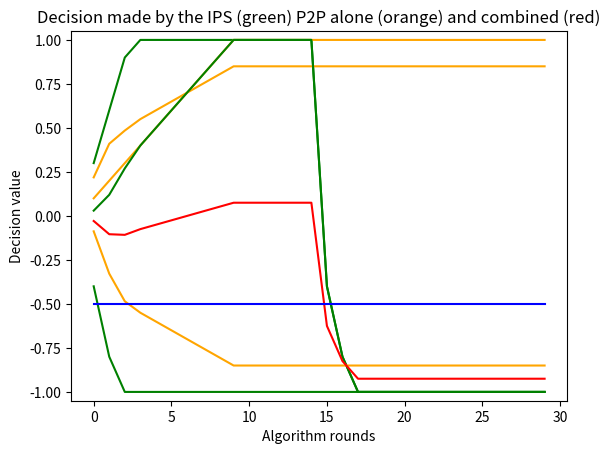

Reproduce this figure in Python.
import matplotlib.pyplot as plt

data0 = {"0": {"1.1.1.0": {"1.1.1.10": [-0.4, 0.21900000000000003, 0.3, 0.1]}},
         "1": {"1.1.1.0": {"1.1.1.10": [-0.8, 0.41000000000000003, 0.6, 0.2]}}, "2": {
        "1.1.1.0": {"1.1.1.10": [-1.0000000000000002, 0.48499999999999993, 0.8999999999999999, 0.30000000000000004]}},
         "3": {"1.1.1.0": {"1.1.1.10": [-0.9999999999999997, 0.5499999999999999, 1.0, 0.4]}},
         "4": {"1.1.1.0": {"1.1.1.10": [-1.0000000000000002, 0.6, 1.0, 0.5]}},
         "5": {"1.1.1.0": {"1.1.1.10": [-0.9999999999999997, 0.6499999999999999, 1.0, 0.6]}},
         "6": {"1.1.1.0": {"1.1.1.10": [-1.0000000000000002, 0.7000000000000001, 1.0, 0.7]}},
         "7": {"1.1.1.0": {"1.1.1.10": [-1.0000000000000002, 0.75, 1.0, 0.7999999999999999]}},
         "8": {"1.1.1.0": {"1.1.1.10": [-0.9999999999999996, 0.7999999999999999, 1.0, 0.8999999999999999]}},
         "9": {"1.1.1.0": {"1.1.1.10": [-1.0000000000000002, 0.8499999999999998, 1.0, 0.9999999999999999]}},
         "10": {"1.1.1.0": {"1.1.1.10": [-1.0000000000000002, 0.8499999999999999, 1.0, 1.0]}},
         "11": {"1.1.1.0": {"1.1.1.10": [-1.0000000000000002, 0.8499999999999999, 1.0, 1.0]}},
         "12": {"1.1.1.0": {"1.1.1.10": [-1.0000000000000002, 0.8499999999999999, 1.0, 1.0]}},
         "13": {"1.1.1.0": {"1.1.1.10": [-1.0000000000000002, 0.8499999999999999, 1.0, 1.0]}},
         "14": {"1.1.1.0": {"1.1.1.10": [-1.0000000000000002, 0.8499999999999999, 1.0, 1.0]}},
         "15": {"1.1.1.0": {"1.1.1.10": [-1.0000000000000002, 0.8499999999999999, -0.4, 1.0]}},
         "16": {"1.1.1.0": {"1.1.1.10": [-1.0000000000000002, 0.8499999999999999, -0.8, 1.0]}},
         "17": {"1.1.1.0": {"1.1.1.10": [-1.0000000000000002, 0.8499999999999999, -1.0, 1.0]}},
         "18": {"1.1.1.0": {"1.1.1.10": [-1.0000000000000002, 0.8499999999999999, -1.0, 1.0]}},
         "19": {"1.1.1.0": {"1.1.1.10": [-1.0000000000000002, 0.8499999999999999, -1.0, 1.0]}},
         "20": {"1.1.1.0": {"1.1.1.10": [-1.0000000000000002, 0.8499999999999999, -1.0, 1.0]}},
         "21": {"1.1.1.0": {"1.1.1.10": [-1.0000000000000002, 0.8499999999999999, -1.0, 1.0]}},
         "22": {"1.1.1.0": {"1.1.1.10": [-1.0000000000000002, 0.8499999999999999, -1.0, 1.0]}},
         "23": {"1.1.1.0": {"1.1.1.10": [-1.0000000000000002, 0.8499999999999999, -1.0, 1.0]}},
         "24": {"1.1.1.0": {"1.1.1.10": [-1.0000000000000002, 0.8499999999999999, -1.0, 1.0]}},
         "25": {"1.1.1.0": {"1.1.1.10": [-1.0000000000000002, 0.8499999999999999, -1.0, 1.0]}},
         "26": {"1.1.1.0": {"1.1.1.10": [-1.0000000000000002, 0.8499999999999999, -1.0, 1.0]}},
         "27": {"1.1.1.0": {"1.1.1.10": [-1.0000000000000002, 0.8499999999999999, -1.0, 1.0]}},
         "28": {"1.1.1.0": {"1.1.1.10": [-1.0000000000000002, 0.8499999999999999, -1.0, 1.0]}},
         "29": {"1.1.1.0": {"1.1.1.10": [-1.0000000000000002, 0.8499999999999999, -1.0, 1.0]}}}

data1 = {"0": {"1.1.1.0": {"1.1.1.6": [-0.1666666666666667, 0.15816666666666665, 0.3, 0.1]}},
         "1": {"1.1.1.0": {"1.1.1.6": [-0.3333333333333334, 0.30066666666666664, 0.6, 0.2]}}, "2": {
        "1.1.1.0": {"1.1.1.6": [-0.36666666666666675, 0.3718333333333333, 0.8999999999999999, 0.30000000000000004]}},
         "3": {"1.1.1.0": {"1.1.1.6": [-0.3333333333333333, 0.43999999999999995, 1.0, 0.4]}},
         "4": {"1.1.1.0": {"1.1.1.6": [-0.33333333333333337, 0.5, 1.0, 0.5]}},
         "5": {"1.1.1.0": {"1.1.1.6": [-0.3333333333333333, 0.5633333333333332, 1.0, 0.6]}},
         "6": {"1.1.1.0": {"1.1.1.6": [-0.33333333333333337, 0.63, 1.0, 0.7]}},
         "7": {"1.1.1.0": {"1.1.1.6": [-0.3333333333333333, 0.7000000000000001, 1.0, 0.7999999999999999]}},
         "8": {"1.1.1.0": {"1.1.1.6": [-0.33333333333333326, 0.7733333333333333, 1.0, 0.8999999999999999]}},
         "9": {"1.1.1.0": {"1.1.1.6": [-0.3333333333333333, 0.8499999999999998, 1.0, 0.9999999999999999]}},
         "10": {"1.1.1.0": {"1.1.1.6": [-0.33333333333333337, 0.85, 1.0, 1.0]}},
         "11": {"1.1.1.0": {"1.1.1.6": [-0.33333333333333337, 0.85, 1.0, 1.0]}},
         "12": {"1.1.1.0": {"1.1.1.6": [-0.33333333333333337, 0.85, 1.0, 1.0]}},
         "13": {"1.1.1.0": {"1.1.1.6": [-0.33333333333333337, 0.85, 1.0, 1.0]}},
         "14": {"1.1.1.0": {"1.1.1.6": [-0.33333333333333337, 0.85, 1.0, 1.0]}},
         "15": {"1.1.1.0": {"1.1.1.6": [-0.8, 0.85, -0.4, 1.0]}},
         "16": {"1.1.1.0": {"1.1.1.6": [-0.9333333333333336, 0.85, -0.8, 1.0]}},
         "17": {"1.1.1.0": {"1.1.1.6": [-1.0000000000000002, 0.85, -1.0, 1.0]}},
         "18": {"1.1.1.0": {"1.1.1.6": [-1.0000000000000002, 0.85, -1.0, 1.0]}},
         "19": {"1.1.1.0": {"1.1.1.6": [-1.0000000000000002, 0.85, -1.0, 1.0]}},
         "20": {"1.1.1.0": {"1.1.1.6": [-1.0000000000000002, 0.85, -1.0, 1.0]}},
         "21": {"1.1.1.0": {"1.1.1.6": [-1.0000000000000002, 0.85, -1.0, 1.0]}},
         "22": {"1.1.1.0": {"1.1.1.6": [-1.0000000000000002, 0.85, -1.0, 1.0]}},
         "23": {"1.1.1.0": {"1.1.1.6": [-1.0000000000000002, 0.85, -1.0, 1.0]}},
         "24": {"1.1.1.0": {"1.1.1.6": [-1.0000000000000002, 0.85, -1.0, 1.0]}},
         "25": {"1.1.1.0": {"1.1.1.6": [-1.0000000000000002, 0.85, -1.0, 1.0]}},
         "26": {"1.1.1.0": {"1.1.1.6": [-1.0000000000000002, 0.85, -1.0, 1.0]}},
         "27": {"1.1.1.0": {"1.1.1.6": [-1.0000000000000002, 0.85, -1.0, 1.0]}},
         "28": {"1.1.1.0": {"1.1.1.6": [-1.0000000000000002, 0.85, -1.0, 1.0]}},
         "29": {"1.1.1.0": {"1.1.1.6": [-1.0000000000000002, 0.85, -1.0, 1.0]}}}

data2 = {"0": {"1.1.1.0": {"1.1.1.6": [-0.05000000000000002, 0.12775, 0.3, 0.1]}},
         "1": {"1.1.1.0": {"1.1.1.6": [-0.10000000000000003, 0.24599999999999997, 0.6, 0.2]}},
         "2": {"1.1.1.0": {"1.1.1.6": [-0.05000000000000002, 0.31525, 0.8999999999999999, 0.30000000000000004]}},
         "3": {"1.1.1.0": {"1.1.1.6": [-2.7755575615628914e-17, 0.385, 1.0, 0.4]}},
         "4": {"1.1.1.0": {"1.1.1.6": [5.551115123125783e-17, 0.45, 1.0, 0.5]}},
         "5": {"1.1.1.0": {"1.1.1.6": [-2.7755575615628914e-17, 0.52, 1.0, 0.6]}},
         "6": {"1.1.1.0": {"1.1.1.6": [5.551115123125783e-17, 0.595, 1.0, 0.7]}},
         "7": {"1.1.1.0": {"1.1.1.6": [0.0, 0.675, 1.0, 0.7999999999999999]}},
         "8": {"1.1.1.0": {"1.1.1.6": [-2.7755575615628914e-17, 0.7599999999999999, 1.0, 0.8999999999999999]}},
         "9": {"1.1.1.0": {"1.1.1.6": [0.0, 0.8499999999999998, 1.0, 0.9999999999999999]}},
         "10": {"1.1.1.0": {"1.1.1.6": [5.551115123125783e-17, 0.8499999999999999, 1.0, 1.0]}},
         "11": {"1.1.1.0": {"1.1.1.6": [5.551115123125783e-17, 0.8499999999999999, 1.0, 1.0]}},
         "12": {"1.1.1.0": {"1.1.1.6": [5.551115123125783e-17, 0.8499999999999999, 1.0, 1.0]}},
         "13": {"1.1.1.0": {"1.1.1.6": [5.551115123125783e-17, 0.8499999999999999, 1.0, 1.0]}},
         "14": {"1.1.1.0": {"1.1.1.6": [5.551115123125783e-17, 0.8499999999999999, 1.0, 1.0]}},
         "15": {"1.1.1.0": {"1.1.1.6": [-0.7000000000000001, 0.8499999999999999, -0.4, 1.0]}},
         "16": {"1.1.1.0": {"1.1.1.6": [-0.9000000000000001, 0.8499999999999999, -0.8, 1.0]}},
         "17": {"1.1.1.0": {"1.1.1.6": [-1.0000000000000002, 0.8499999999999999, -1.0, 1.0]}},
         "18": {"1.1.1.0": {"1.1.1.6": [-1.0000000000000002, 0.8499999999999999, -1.0, 1.0]}},
         "19": {"1.1.1.0": {"1.1.1.6": [-1.0000000000000002, 0.8499999999999999, -1.0, 1.0]}},
         "20": {"1.1.1.0": {"1.1.1.6": [-1.0000000000000002, 0.8499999999999999, -1.0, 1.0]}},
         "21": {"1.1.1.0": {"1.1.1.6": [-1.0000000000000002, 0.8499999999999999, -1.0, 1.0]}},
         "22": {"1.1.1.0": {"1.1.1.6": [-1.0000000000000002, 0.8499999999999999, -1.0, 1.0]}},
         "23": {"1.1.1.0": {"1.1.1.6": [-1.0000000000000002, 0.8499999999999999, -1.0, 1.0]}},
         "24": {"1.1.1.0": {"1.1.1.6": [-1.0000000000000002, 0.8499999999999999, -1.0, 1.0]}},
         "25": {"1.1.1.0": {"1.1.1.6": [-1.0000000000000002, 0.8499999999999999, -1.0, 1.0]}},
         "26": {"1.1.1.0": {"1.1.1.6": [-1.0000000000000002, 0.8499999999999999, -1.0, 1.0]}},
         "27": {"1.1.1.0": {"1.1.1.6": [-1.0000000000000002, 0.8499999999999999, -1.0, 1.0]}},
         "28": {"1.1.1.0": {"1.1.1.6": [-1.0000000000000002, 0.8499999999999999, -1.0, 1.0]}},
         "29": {"1.1.1.0": {"1.1.1.6": [-1.0000000000000002, 0.8499999999999999, -1.0, 1.0]}}}


def show_score_graphs(data, victim_name, remote_peer_ip_address):
    timeline = range(0, len(data))

    data_as_list = [data[str(i)] for i in timeline]

    score = [h[victim_name][remote_peer_ip_address][2] for h in data_as_list]
    confidence = [h[victim_name][remote_peer_ip_address][3] for h in data_as_list]
    nos = [h[victim_name][remote_peer_ip_address][0] for h in data_as_list]
    noc = [h[victim_name][remote_peer_ip_address][1] for h in data_as_list]

    plt.plot(timeline, score, color='g')
    plt.plot(timeline, confidence, color='orange')
    plt.ylim(-1.05, 1.05)
    plt.xlabel('Algorithm rounds')
    plt.ylabel('Simulated IDS output')
    plt.title('Changes in score (green) and confidence (orange) in time')
    plt.show()

    plt.plot(timeline, nos, color='g')
    plt.plot(timeline, noc, color='orange')
    plt.ylim(-1.05, 1.05)
    plt.xlabel('Algorithm rounds')
    plt.ylabel('P2P network opinion')
    plt.title('Changes in score (green) and confidence (orange) in time')
    plt.show()

    decision_ips = [s * c for s, c in zip(score, confidence)]
    decision_p2p = [ns * nc for ns, nc in zip(nos, noc)]
    decision_combined = [(s * c + ns * nc) / 2 for s, c, ns, nc in zip(score, confidence, nos, noc)]
    threshold = [-0.5 for _ in timeline]

    di_accuracy = 0
    dc_accuracy = 0
    for di, dc in zip (decision_ips, decision_combined):
        if di < -0.5:
            di_accuracy += 1
        if dc < -0.5:
            dc_accuracy += 1

    di_accuracy = di_accuracy / len(decision_ips)
    dc_accuracy = dc_accuracy / len(decision_ips)

    print(di_accuracy, dc_accuracy)

    plt.plot(timeline, decision_ips, color='g')
    plt.plot(timeline, decision_p2p, color='orange')
    plt.plot(timeline, decision_combined, color='r')
    plt.plot(timeline, threshold, color='b')
    plt.ylim(-1.05, 1.05)
    plt.xlabel('Algorithm rounds')
    plt.ylabel('Decision value')
    plt.title('Decision made by the IPS (green) P2P alone (orange) and combined (red)')
    plt.show()


show_score_graphs(data0, "1.1.1.0", "1.1.1.10")
